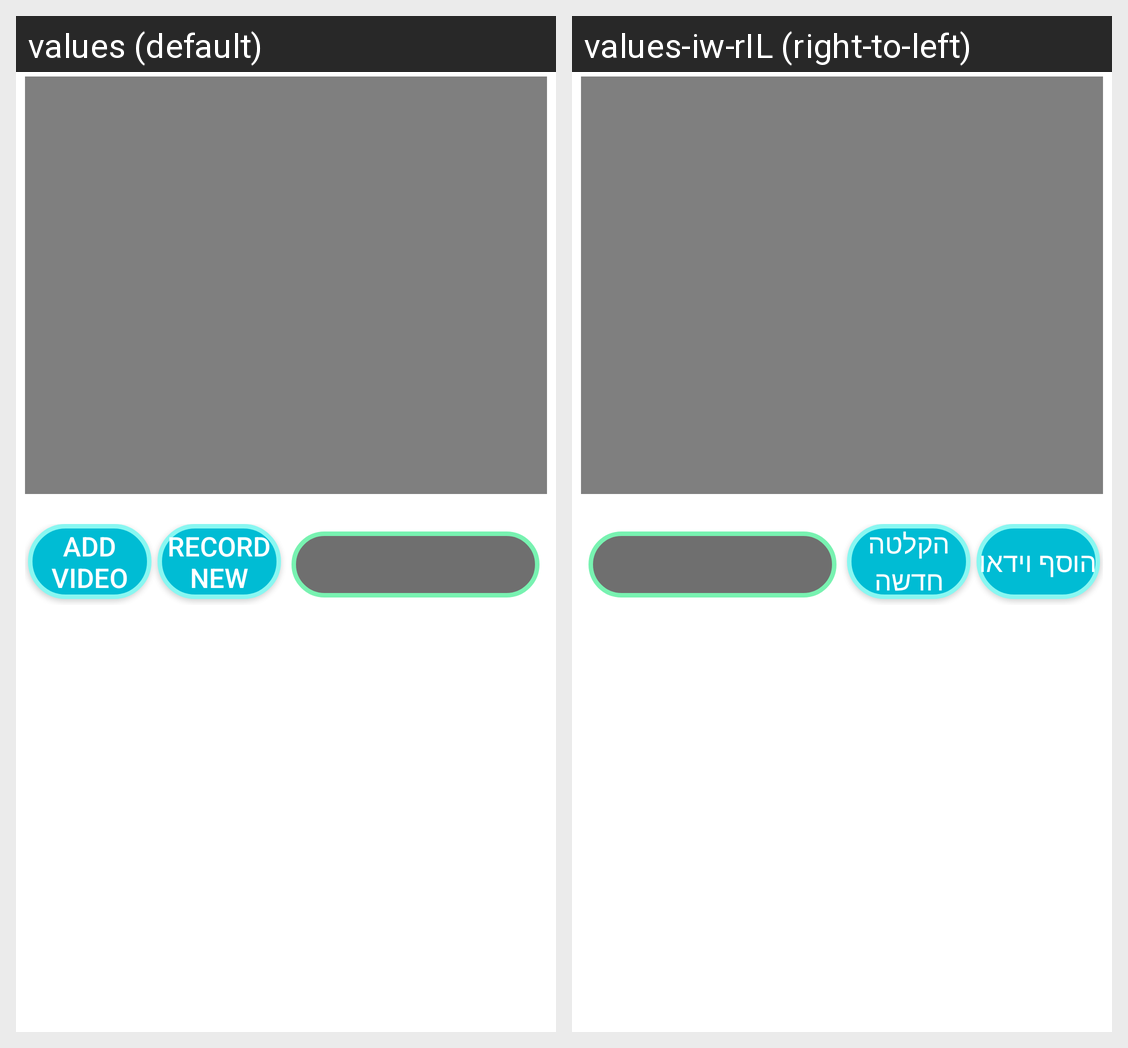

Translations of the strings shown on this Android screen, per locale in the grid:
Android screen res/layout/activity_video.xml rendered under 2 locales, left to right: values (default), values-iw-rIL (right-to-left). Device: Nexus 5 (rendered at 1080×1920; each locale shown at half size, 540×960, under a caption strip naming it); theme Theme.UserDialog.AppCompat.
Strings drawn on this screen, with the default value and each locale's value (text and hints the layout hard-codes, and strings that could not be matched under every locale, appear in the picture but are not listed):

add_video
  values: ADD VIDEO
  values-iw-rIL: הוסף וידאו

record_video
  values: RECORD NEW
  values-iw-rIL: הקלטה חדשה
